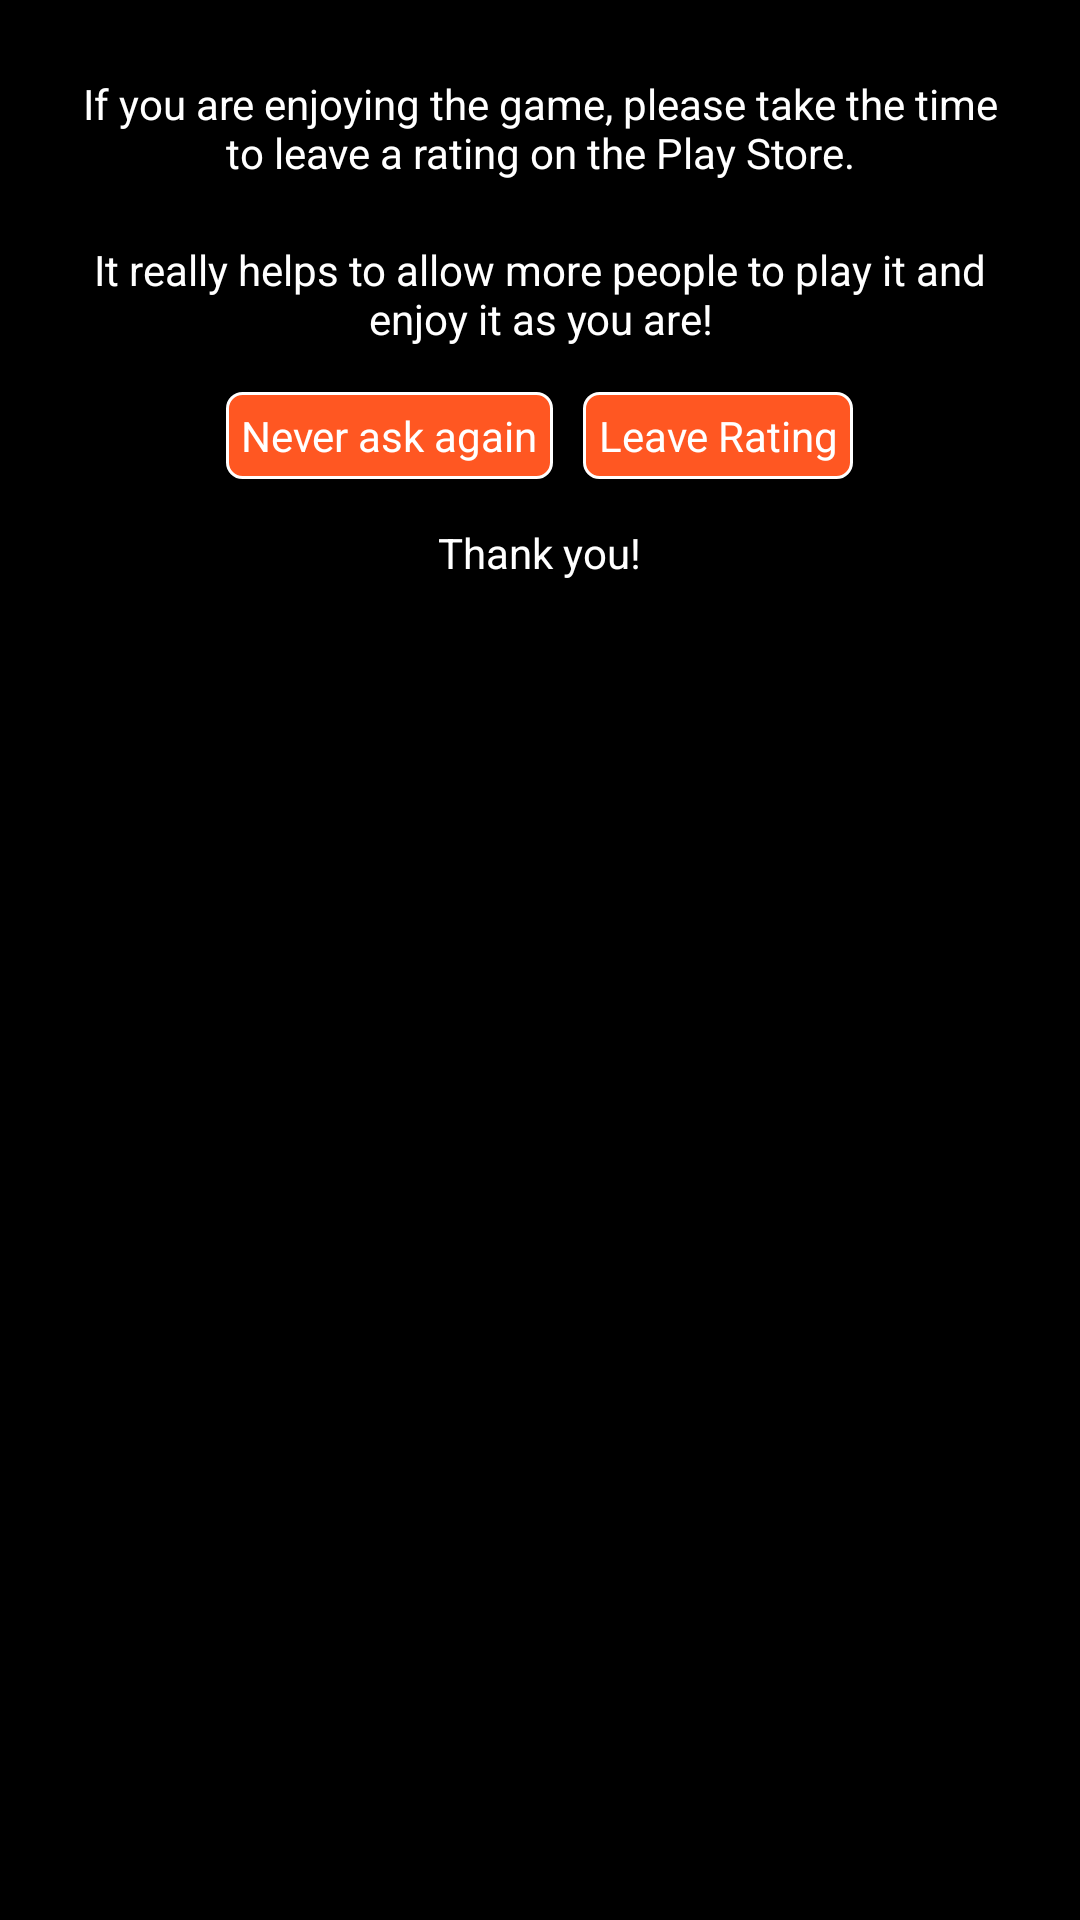

Here is an Android app screen rendered from its layout file. Give the layout XML and the strings, colors and styles it references.
<!-- AndroidManifest.xml: application theme AppTheme.Dark -->
<!-- res/layout/fragment_rating.xml -->
<?xml version="1.0" encoding="utf-8"?>
<ScrollView
    xmlns:android="http://schemas.android.com/apk/res/android"
    android:layout_width="wrap_content"
    android:layout_height="wrap_content"
    android:background="?attr/colourBackground">

    <LinearLayout
        android:id="@+id/rating_container"
        android:layout_width="match_parent"
        android:layout_height="wrap_content"
        android:gravity="center_horizontal"
        android:orientation="vertical"
        android:padding="15dp">

        <TextView
            style="@style/dialog_text_label"
            android:text="@string/rating_if_enjoying"/>

        <TextView
            style="@style/dialog_text_label"
            android:text="@string/rating_it_really_helps"/>

        <LinearLayout
            android:layout_width="match_parent"
            android:layout_height="wrap_content"
            android:gravity="center">

            <TextView
                android:id="@+id/rating_never"
                style="@style/dialog_text"
                android:background="@drawable/store_coin_total"
                android:text="@string/rating_never_ask"
                android:layout_margin="@dimen/dialog_text_margin"/>

            <TextView
                android:id="@+id/rating_go_play_store"
                style="@style/dialog_text"
                android:background="@drawable/store_coin_total"
                android:text="@string/rating_leave_rating"
                android:layout_margin="@dimen/dialog_text_margin"/>

        </LinearLayout>

        <TextView
            style="@style/dialog_text_label"
            android:text="@string/rating_thank_you"
            android:layout_width="wrap_content"
            android:layout_height="wrap_content"/>

    </LinearLayout>

</ScrollView>
<!-- resources referenced by this layout -->
<resources>
  <dimen name="dialog_text_margin">5dp</dimen>
  <!-- drawable store_coin_total (drawable) -->
  <?xml version="1.0" encoding="utf-8"?>
  <shape
      xmlns:android="http://schemas.android.com/apk/res/android"
      android:shape="rectangle">
  
      <stroke
          android:width="1dp"
          android:color="@color/md_white_1000"/>
  
      <solid android:color="@color/md_deep_orange_500"/>
  
      <corners
          android:bottomLeftRadius="5dp"
          android:bottomRightRadius="5dp"
          android:topLeftRadius="5dp"
          android:topRightRadius="5dp"/>
  
  </shape>
  <string name="rating_if_enjoying">If you are enjoying the game, please take the time to leave a rating on the Play Store.</string>
  <string name="rating_it_really_helps">It really helps to allow more people to play it and enjoy it as you are!</string>
  <string name="rating_leave_rating">Leave Rating</string>
  <string name="rating_never_ask">Never ask again</string>
  <string name="rating_thank_you">Thank you!</string>
  <style name="dialog_text">
          <item name="android:layout_width">wrap_content</item>
          <item name="android:layout_height">wrap_content</item>
          <item name="android:layout_margin">@dimen/dialog_text_margin</item>
          <item name="android:padding">@dimen/dialog_text_margin</item>
          <item name="android:gravity">center</item>
          <item name="android:textColor">@color/md_white_1000</item>
          <item name="android:textSize">@dimen/dialog_text_textsize</item>
          <item name="android:textStyle">normal</item>
      </style>
  <style name="dialog_text_label" parent="dialog_text">
          <item name="android:textColor">?attr/colourText</item>
      </style>
  <style name="AppTheme.Dark" parent="Theme.AppCompat.NoActionBar">
          <item name="colourBackground">@color/md_black_1000</item>
          <item name="colourText">@color/md_white_1000</item>
          <item name="wall">@drawable/game_square_wall_dark</item>
      </style>
  <color name="md_white_1000">#ffffff</color>
  <color name="md_deep_orange_500">#FF5722</color>
  <dimen name="dialog_text_textsize">14sp</dimen>
  <color name="md_black_1000">#000000</color>
  <!-- drawable game_square_wall_dark (drawable) -->
  <?xml version="1.0" encoding="utf-8"?>
  <shape xmlns:android="http://schemas.android.com/apk/res/android">
  
      <solid android:color="@color/md_black_1000"/>
  
  </shape>
</resources>
